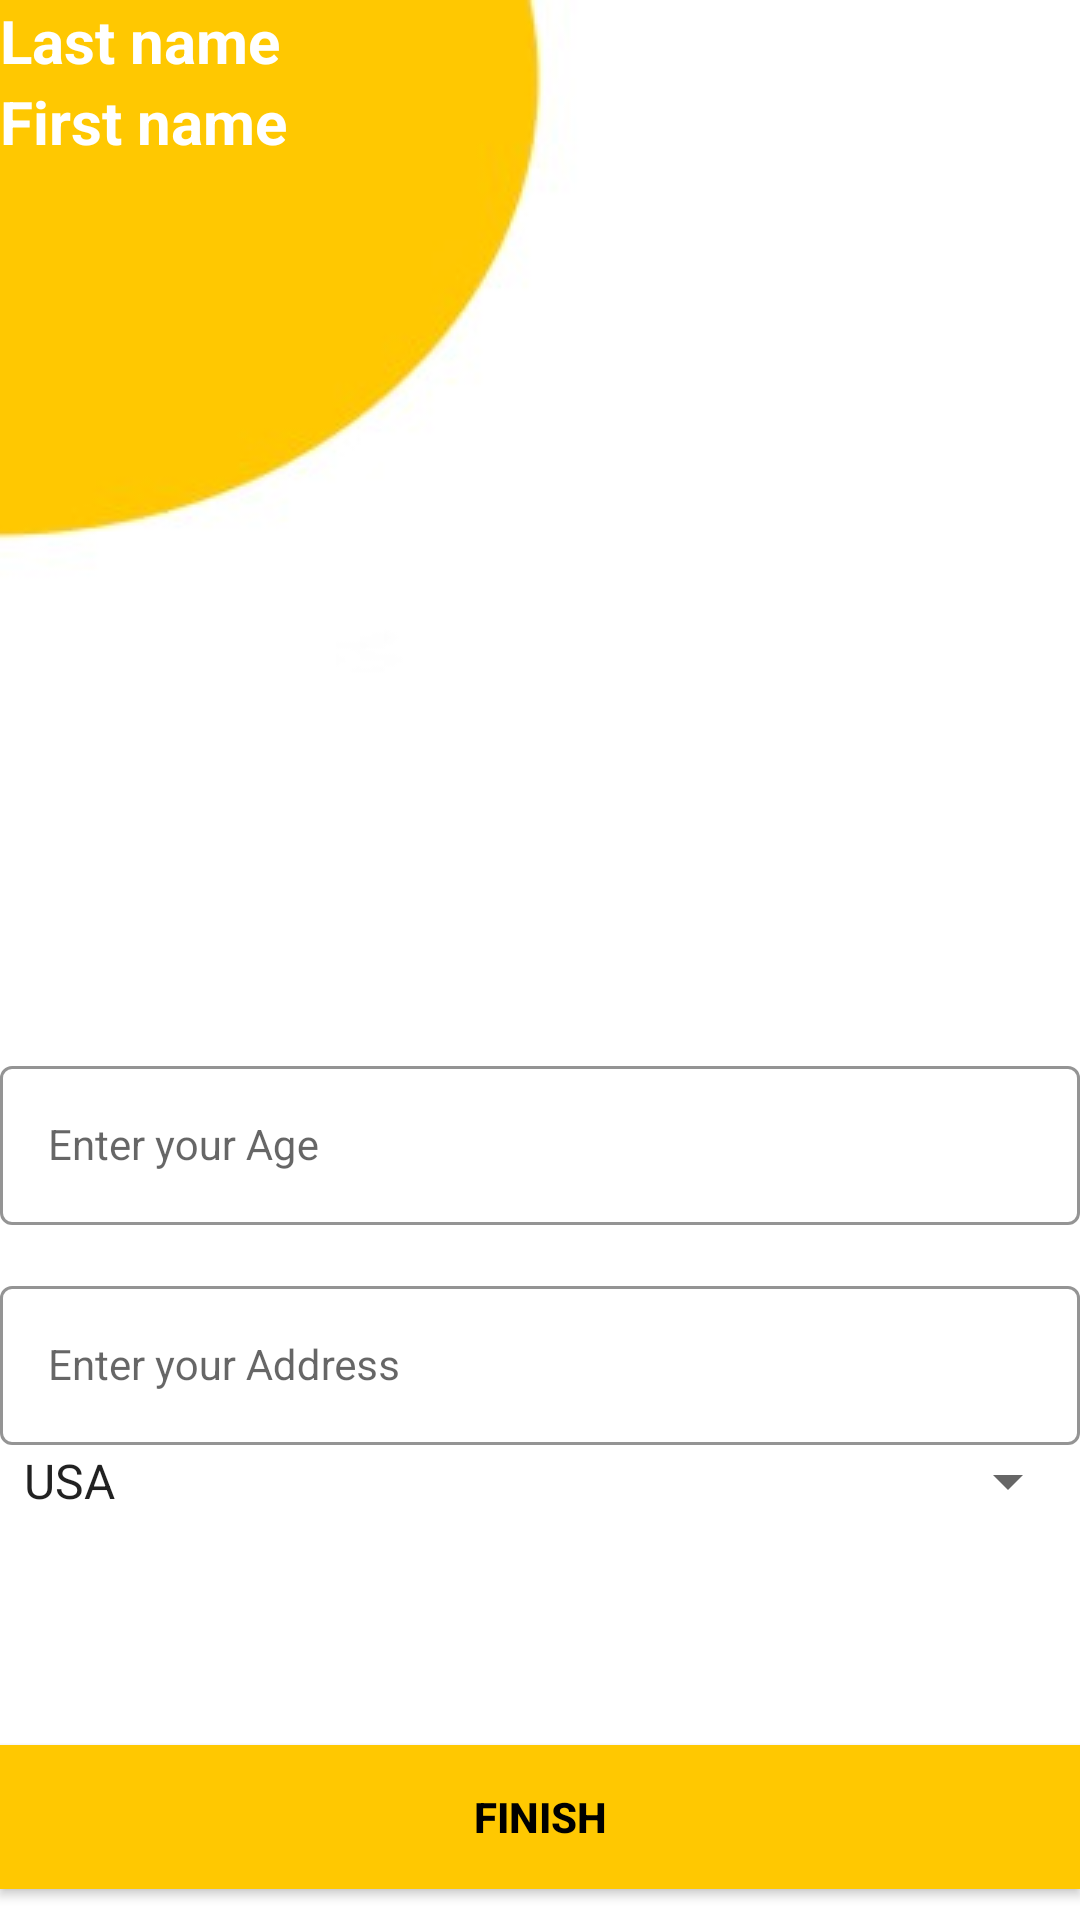

The Android layout XML behind this screen, and the referenced resources:
<!-- AndroidManifest.xml: application theme Theme.PavloPracticeLight -->
<!-- res/layout/fragment_age.xml -->
<?xml version="1.0" encoding="utf-8"?>
<androidx.constraintlayout.widget.ConstraintLayout xmlns:android="http://schemas.android.com/apk/res/android"
    xmlns:app="http://schemas.android.com/apk/res-auto"
    xmlns:tools="http://schemas.android.com/tools"
    android:layout_width="match_parent"
    android:layout_height="match_parent"
    tools:context=".login.AgeFragment"
    android:background="@drawable/age_screen">


    <TextView
        android:id="@+id/tvLastName"
        android:textSize="20sp"
        android:layout_width="wrap_content"
        android:layout_height="wrap_content"
        android:layout_marginHorizontal="@dimen/default_margin"
        android:layout_marginTop="@dimen/default_margin"
        android:text="Last name"
        android:textColor="@color/white"
        android:textStyle="bold"
        app:layout_constraintStart_toStartOf="parent"
        app:layout_constraintTop_toTopOf="parent" />

    <TextView
        android:textSize="20sp"
        android:id="@+id/tvFirstName"
        android:layout_width="wrap_content"
        android:layout_height="wrap_content"
        android:layout_marginStart="@dimen/default_margin"
        android:text="First name"
        android:textColor="@color/white"
        android:textStyle="bold"
        app:layout_constraintStart_toStartOf="parent"
        app:layout_constraintTop_toBottomOf="@+id/tvLastName" />

    <com.google.android.material.textfield.TextInputLayout
        android:id="@+id/ageLayout"
        style="@style/LoginTextInputOuterFieldStyle"
        android:layout_width="match_parent"
        android:layout_height="wrap_content"
        android:layout_marginHorizontal="@dimen/default_margin"
        android:layout_marginTop="350dp"
        app:boxStrokeColor="@color/yellow"
        app:hintTextColor="@color/yellow"
        app:layout_constraintEnd_toEndOf="parent"
        app:layout_constraintHorizontal_bias="0.5"
        app:layout_constraintStart_toStartOf="parent"
        app:layout_constraintTop_toTopOf="parent">

        <com.google.android.material.textfield.TextInputEditText
            android:id="@+id/etAge"
            style="@style/LoginTextInputInnerFieldStyle"
            android:layout_width="match_parent"
            android:layout_height="wrap_content"
            android:hint="Enter your Age"
            android:inputType="number" />
    </com.google.android.material.textfield.TextInputLayout>

    <com.google.android.material.textfield.TextInputLayout
        android:id="@+id/addressLayout"
        style="@style/LoginTextInputOuterFieldStyle"
        android:layout_width="match_parent"
        android:layout_height="wrap_content"
        android:layout_marginHorizontal="@dimen/default_margin"
        app:boxStrokeColor="@color/yellow"
        app:hintTextColor="@color/yellow"
        app:layout_constraintEnd_toEndOf="parent"
        app:layout_constraintHorizontal_bias="0.5"
        app:layout_constraintStart_toStartOf="parent"
        app:layout_constraintTop_toBottomOf="@+id/ageLayout">

        <com.google.android.material.textfield.TextInputEditText
            android:id="@+id/etAddress"
            style="@style/LoginTextInputInnerFieldStyle"
            android:layout_width="match_parent"
            android:layout_height="wrap_content"
            android:hint="Enter your Address"
            android:inputType="text" />
    </com.google.android.material.textfield.TextInputLayout>

    <androidx.appcompat.widget.AppCompatSpinner
        android:id="@+id/spCountries"
        android:layout_marginHorizontal="@dimen/default_margin"
        android:layout_marginTop="@dimen/default_margin"
        android:layout_width="match_parent"
        android:layout_height="wrap_content"
        android:spinnerMode="dialog"
        android:entries="@array/countriesArray"
        app:layout_constraintEnd_toEndOf="@+id/addressLayout"
        app:layout_constraintStart_toStartOf="@+id/addressLayout"
        app:layout_constraintTop_toBottomOf="@+id/addressLayout" />

    <androidx.appcompat.widget.AppCompatButton
        android:id="@+id/btnFinish"
        android:layout_width="0dp"
        android:layout_marginTop="100dp"
        android:layout_height="wrap_content"
        android:layout_marginHorizontal="@dimen/default_margin"
        android:background="@color/yellow"
        android:text="Finish"
        android:textColor="@drawable/text_view_on_click_state"
        android:textStyle="bold"
        app:layout_constraintEnd_toEndOf="parent"
        app:layout_constraintStart_toStartOf="parent"
        app:layout_constraintTop_toBottomOf="@+id/addressLayout" />

</androidx.constraintlayout.widget.ConstraintLayout>
<!-- resources referenced by this layout -->
<resources>
  <string-array name="countriesArray">
          <item>USA</item>
          <item>UK</item>
          <item>Ukraine</item>
          <item>Poland</item>
      </string-array>
  <color name="white">#FFFFFFFF</color>
  <color name="yellow">#FFC801</color>
  <!-- drawable age_screen: jpg bitmap (drawable, 3797 bytes) -->
  <!-- drawable text_view_on_click_state (drawable) -->
  <?xml version="1.0" encoding="utf-8"?>
  <selector xmlns:android="http://schemas.android.com/apk/res/android" >
  
      <item android:state_pressed="true"
          android:color="@color/yellow"/> 
      <item android:state_focused="true"
          android:color="@color/grey"/> 
      <item android:color="#ff000000"/>  
  
  </selector>
  <style name="LoginTextInputInnerFieldStyle" parent="Widget.MaterialComponents.TextInputLayout.OutlinedBox">
          <item name="android:layout_width">match_parent</item>
          <item name="android:layout_height">wrap_content</item>
          <item name="android:textColor">@color/black</item>
          <item name="android:textColorHint">@color/black</item>
          <item name="android:maxLines">1</item>
          <item name="android:textSize">14sp</item>
          <item name="android:singleLine">true</item>
      </style>
  <style name="LoginTextInputOuterFieldStyle" parent="Widget.MaterialComponents.TextInputLayout.OutlinedBox">
          <item name="android:layout_width">match_parent</item>
          <item name="android:layout_height">wrap_content</item>
          <item name="android:layout_marginTop">15dp</item>
          <item name="android:layout_marginBottom">15dp</item>
      </style>
  <style name="Theme.PavloPracticeLight" parent="Theme.MaterialComponents.Light.NoActionBar">
          <item name="android:forceDarkAllowed" tools:targetApi="q"> false </item>
          
          <item name="colorPrimary">@color/yellow</item>
          <item name="colorPrimaryVariant">@color/purple_700</item>
          <item name="colorOnPrimary">@color/white</item>
          
          <item name="colorSecondary">@color/teal_200</item>
          <item name="colorSecondaryVariant">@color/teal_700</item>
          <item name="colorOnSecondary">@color/black</item>
          
          <item name="android:statusBarColor">@color/yellow</item>
          
      </style>
  <color name="grey">#808080</color>
  <color name="black">#FF000000</color>
  <color name="purple_700">#FF3700B3</color>
  <color name="teal_200">#FF03DAC5</color>
  <color name="teal_700">#FF018786</color>
</resources>
